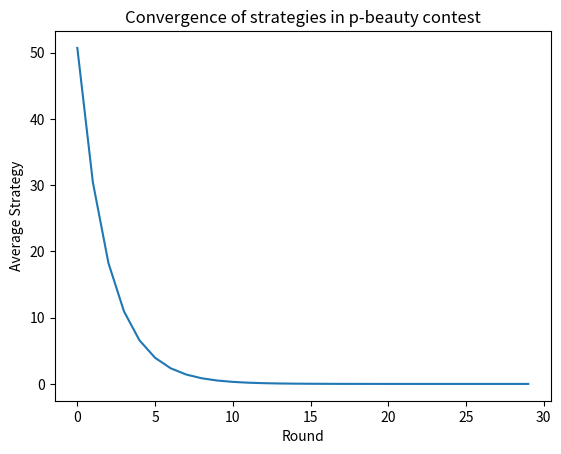

Reproduce this figure in Python.
import numpy as np
import matplotlib.pyplot as plt

# 玩家数量
n_players = 1000

# p-beauty contest游戏的p值
p = 0.6

# 游戏迭代次数
n_rounds = 30

# 初始化玩家的策略
strategies = np.random.uniform(0, 100, n_players)

# 追踪平均策略
average_strategy = np.zeros(n_rounds)

# 运行游戏
for i in range(n_rounds):
    # 计算当前平均策略
    average_strategy[i] = np.mean(strategies)

    # 玩家更新策略
    strategies = p * average_strategy[i]

# 绘制平均策略随时间的变化
plt.plot(average_strategy)
plt.xlabel("Round")
plt.ylabel("Average Strategy")
plt.title("Convergence of strategies in p-beauty contest")
plt.show()
